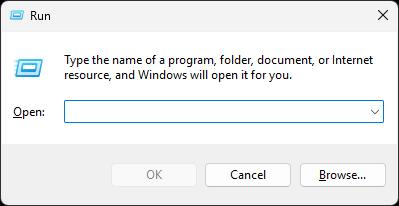
Workflow: Main

Step 1: Run on the dialog in window 'Run' (explorer.exe)

Step 2: type "C:\Users\comps\Downloads\images.png" in window 'Run' (explorer.exe) (no picture)

Step 3: click in window 'Run' (explorer.exe) (no picture)

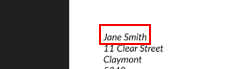
Step 4: get-text from the element in window 'images.png' (photos.exe)

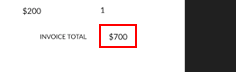
Step 5: get-text from the element in window 'images.png' (photos.exe)
